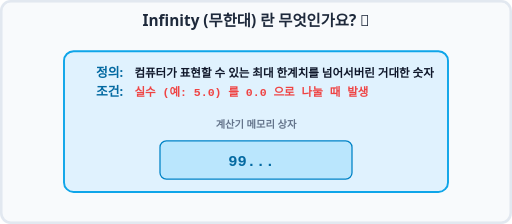
t = 0.00 s
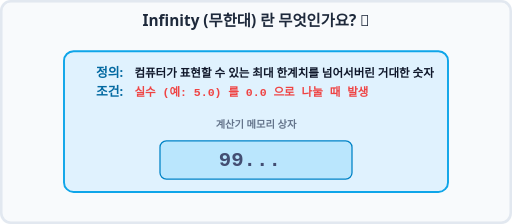
t = 0.70 s
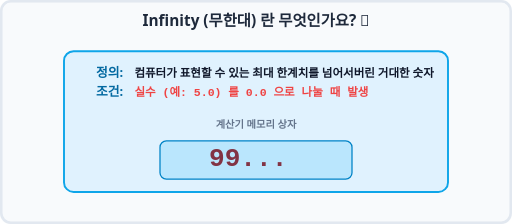
t = 1.40 s
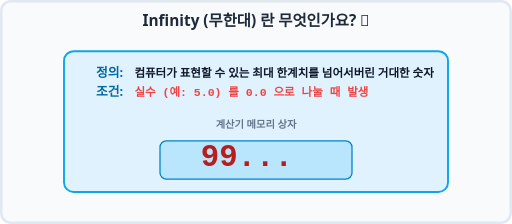
t = 2.00 s
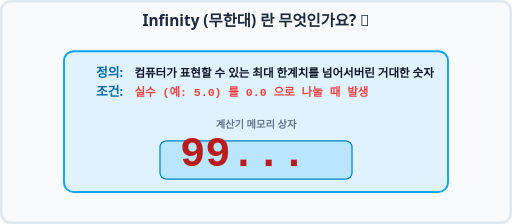
t = 2.60 s
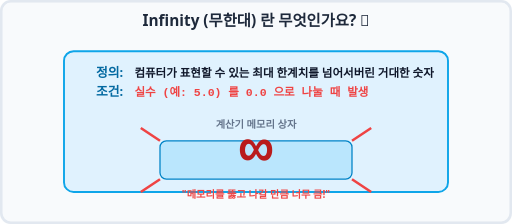
t = 3.30 s

The animated SVG that drew these frames (rendered in a browser with its animation timeline set to each time). Animation: 6 SMIL elements (animate=6); one cycle of 4.00 s, repeats indefinitely.

<svg xmlns="http://www.w3.org/2000/svg" viewBox="0 0 800 350" width="100%" height="350">
    <rect width="800" height="350" fill="#f8fafc" rx="15" />
    <rect width="796" height="346" x="2" y="2" fill="none" stroke="#e2e8f0" stroke-width="4" rx="15" />
    
    <text x="400" y="40" font-family="'Segoe UI', Roboto, sans-serif" font-size="24" font-weight="bold" fill="#1e293b" text-anchor="middle">Infinity (무한대) 란 무엇인가요? 🚀</text>

    <!-- The Definition -->
    <g transform="translate(100, 80)">
        <rect width="600" height="220" rx="15" fill="#e0f2fe" stroke="#0ea5e9" stroke-width="3" />
        
        <text x="50" y="40" font-family="'Segoe UI', Roboto, sans-serif" font-size="20" fill="#0369a1" font-weight="bold">정의:</text>
        <text x="110" y="40" font-family="'Segoe UI', Roboto, sans-serif" font-size="18" fill="#0f172a" font-weight="bold">컴퓨터가 표현할 수 있는 최대 한계치를 넘어서버린 거대한 숫자</text>
        
        <text x="50" y="70" font-family="'Segoe UI', Roboto, sans-serif" font-size="20" fill="#0369a1" font-weight="bold">조건:</text>
        <text x="110" y="70" font-family="monospace" font-size="18" fill="#ef4444" font-weight="bold">실수 (예: 5.0) 를 0.0 으로 나눌 때 발생</text>

        <!-- Visualizing Growth -->
        <g transform="translate(300, 150)">
            <text x="0" y="-30" font-family="'Segoe UI', Roboto, sans-serif" font-size="16" fill="#64748b" text-anchor="middle" font-weight="bold">계산기 메모리 상자</text>
            
            <rect x="-150" y="-10" width="300" height="60" rx="10" fill="#bae6fd" stroke="#0284c7" stroke-width="2" />
            
            <!-- Value growing and breaking out -->
            <text x="0" y="30" font-family="monospace" font-size="32" fill="#0369a1" text-anchor="middle" font-weight="bold">
                <animate attributeName="font-size" values="24;48;72;96;24" keyTimes="0;0.5;0.7;0.9;1" dur="4s" repeatCount="indefinite" />
                <animate attributeName="fill" values="#0369a1;#b91c1c;#b91c1c;#b91c1c;#0369a1" keyTimes="0;0.5;0.7;0.9;1" dur="4s" repeatCount="indefinite" />
                <tspan>
                    <animate attributeName="opacity" values="1;1;0;0;1" keyTimes="0;0.7;0.8;0.9;1" dur="4s" repeatCount="indefinite" />
                    99...
                </tspan>
                <tspan x="0" y="30" opacity="0">
                     <animate attributeName="opacity" values="0;0;1;1;0" keyTimes="0;0.7;0.8;0.9;1" dur="4s" repeatCount="indefinite" />
                     ∞
                </tspan>
            </text>
            
            <!-- Container breaking effect -->
            <path d="M -150 -10 L -180 -30 M -150 50 L -180 70 M 150 -10 L 180 -30 M 150 50 L 180 70" fill="none" stroke="#ef4444" stroke-width="4" opacity="0">
                 <animate attributeName="opacity" values="0;0;1;1;0" keyTimes="0;0.7;0.8;0.9;1" dur="4s" repeatCount="indefinite" />
            </path>
            
            <text x="0" y="80" font-family="'Segoe UI', Roboto, sans-serif" font-size="16" fill="#ef4444" text-anchor="middle" font-weight="bold" opacity="0">
                 <animate attributeName="opacity" values="0;0;1;1;0" keyTimes="0;0.7;0.8;0.9;1" dur="4s" repeatCount="indefinite" />
                 "메모리를 뚫고 나갈 만큼 너무 큼!"
            </text>
        </g>
    </g>

</svg>
